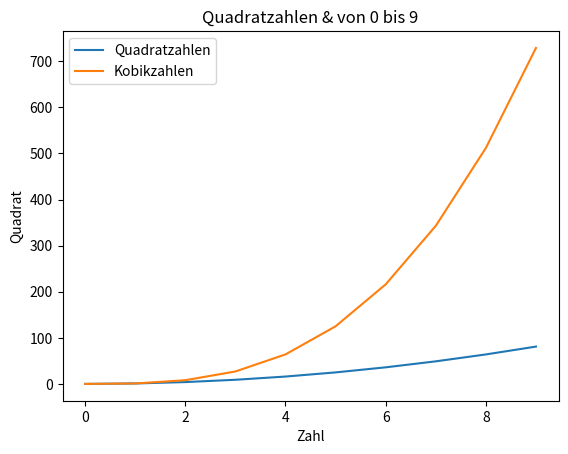

Reproduce this figure in Python.
import matplotlib.pyplot as plt
import pandas as pd
# Beispiel-Daten: Zahlen von 0 bis 9 und ihre Quadrate
x = [0, 1, 2, 3, 4, 5, 6, 7, 8, 9]
y = [i**2 for i in x]  # Quadratzahlen
z = [i**3 for i in x]  # Kubikzahlen
# Liniendiagramm erstellen
plt.plot(x, y, label='Quadratzahlen')
plt.plot(x, z, label='Kobikzahlen')

# Titel und Achsenbeschriftungen hinzufügen
plt.title('Quadratzahlen & von 0 bis 9')
plt.xlabel('Zahl')
plt.ylabel('Quadrat')

# Legende anzeigen
plt.legend()

# Diagramm anzeigen
# plt.show()
plt.savefig("diagramm.png")

df = pd.DataFrame({"Zahl":x,"Quadrat":y,"Kubik":z})
df.to_csv("Diagramm.csv",index=False)